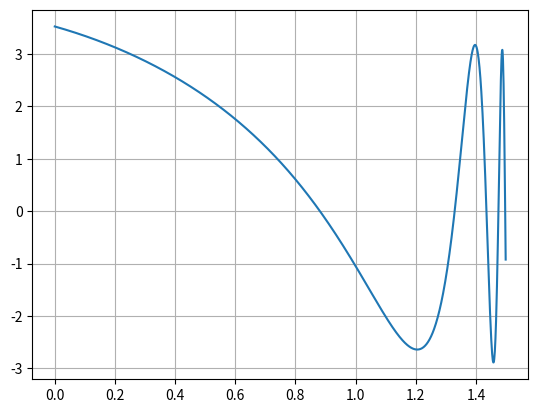

This figure's Python source:
import matplotlib.pyplot as plt
import numpy as np

x = np.arange(0, 1.5,0.001)
y = np.cos(x)-3*np.sin(np.tan(x)-1)

plt.grid(True)
plt.plot(x,y)

plt.show()
